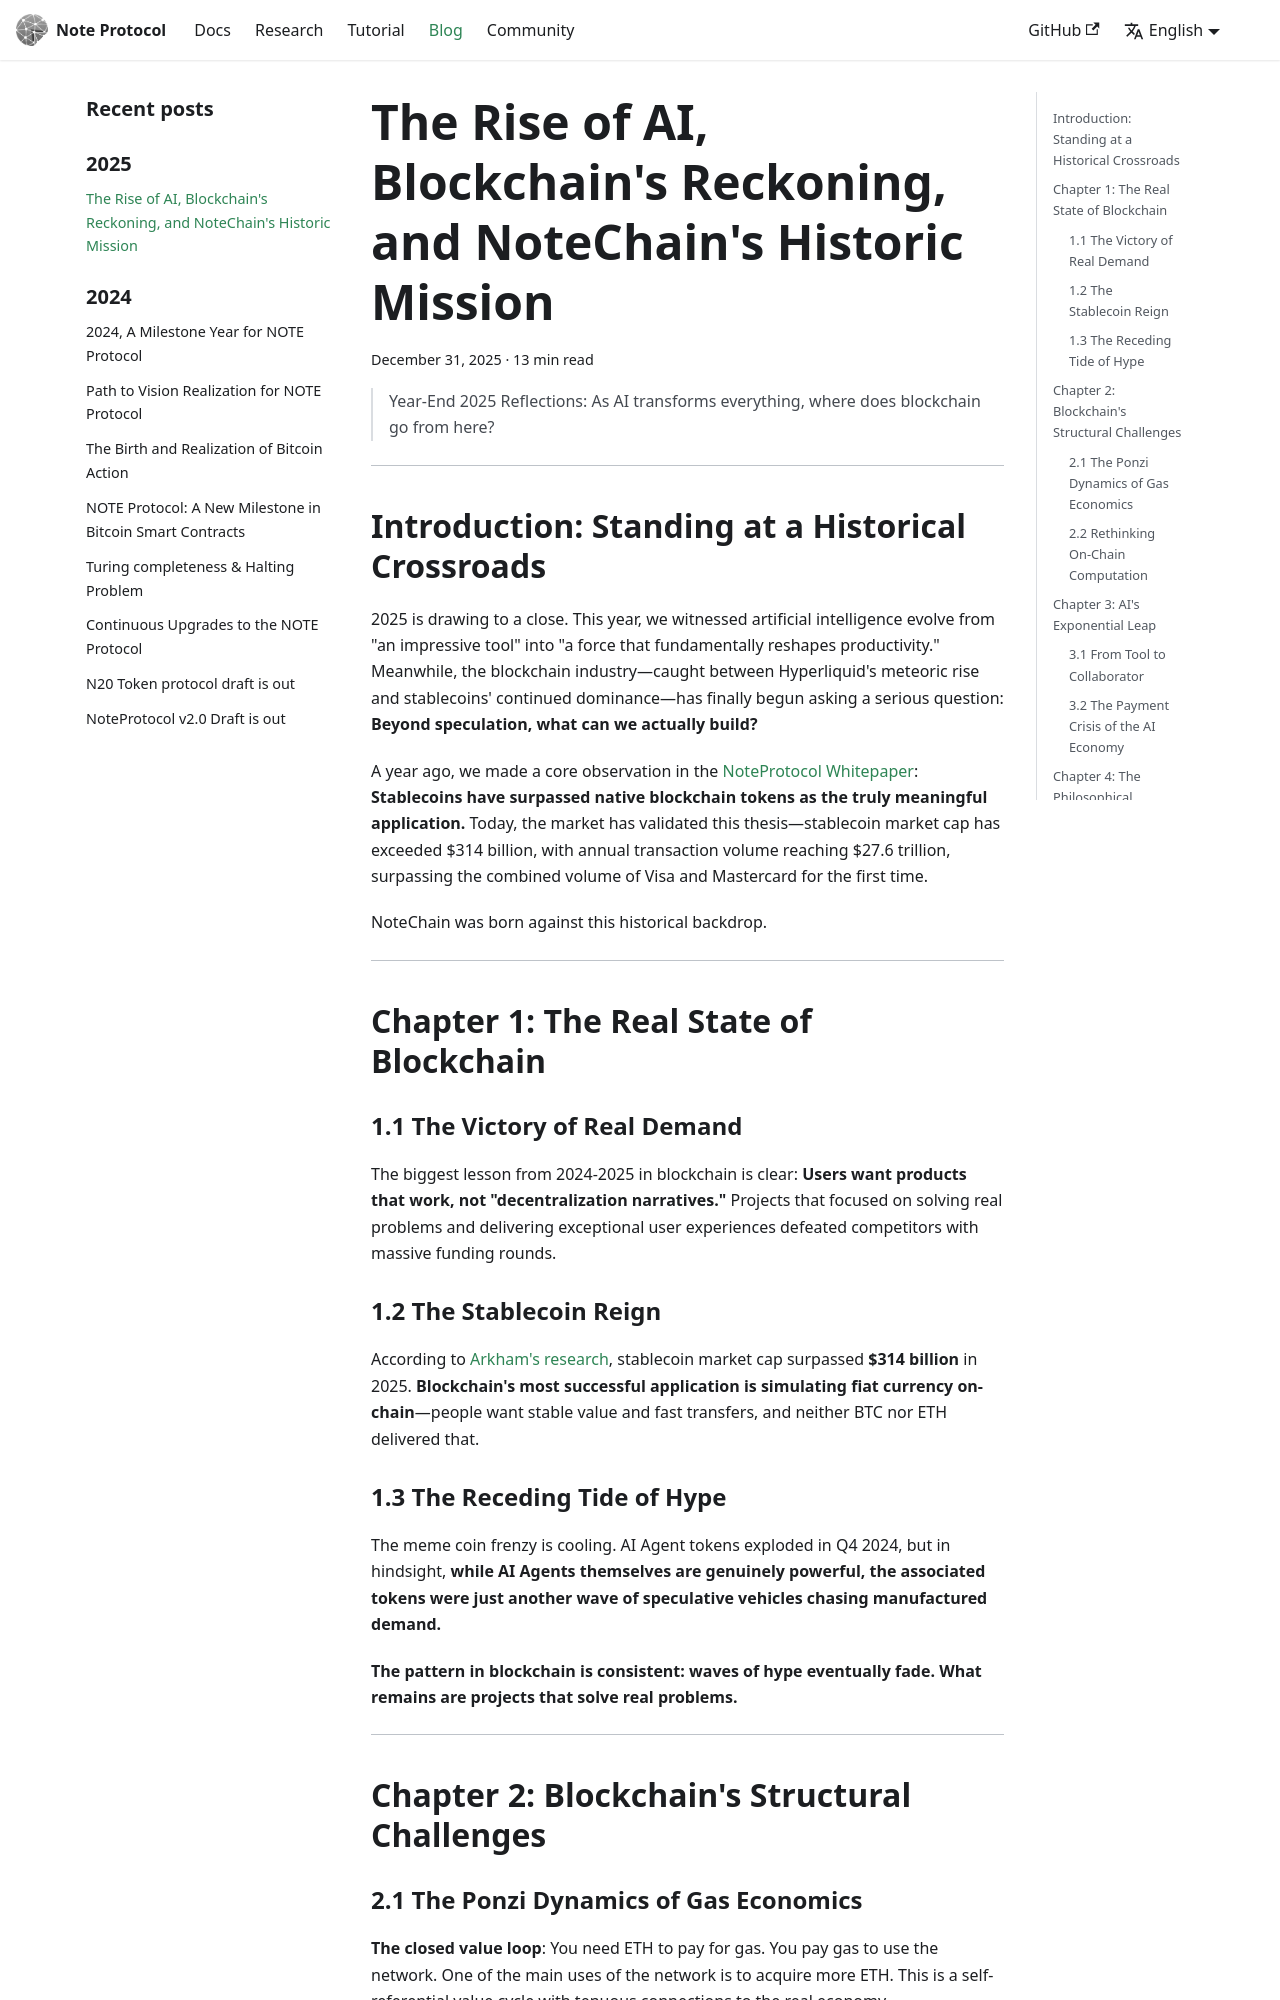

repository: NoteProtocol/protocol · page: blog/2025-year-end-notechain-vision/index.html · generator: docusaurus

---
slug: 2025-year-end-notechain-vision
title: "The Rise of AI, Blockchain's Reckoning, and NoteChain's Historic Mission"
tags: [NoteChain, AI, Blockchain, Stablecoins, Infrastructure]
---

> Year-End 2025 Reflections: As AI transforms everything, where does blockchain go from here?

---

## Introduction: Standing at a Historical Crossroads

2025 is drawing to a close. This year, we witnessed artificial intelligence evolve from "an impressive tool" into "a force that fundamentally reshapes productivity." Meanwhile, the blockchain industry—caught between Hyperliquid's meteoric rise and stablecoins' continued dominance—has finally begun asking a serious question: **Beyond speculation, what can we actually build?**

A year ago, we made a core observation in the [NoteProtocol Whitepaper](https://noteprotocol.org/docs/research/chain): **Stablecoins have surpassed native blockchain tokens as the truly meaningful application.** Today, the market has validated this thesis—stablecoin market cap has exceeded $314 billion, with annual transaction volume reaching $27.6 trillion, surpassing the combined volume of Visa and Mastercard for the first time.

NoteChain was born against this historical backdrop.
<!--truncate-->

---

## Chapter 1: The Real State of Blockchain

### 1.1 The Victory of Real Demand

The biggest lesson from 2024-2025 in blockchain is clear: **Users want products that work, not "decentralization narratives."** Projects that focused on solving real problems and delivering exceptional user experiences defeated competitors with massive funding rounds.

### 1.2 The Stablecoin Reign

According to [Arkham's research](https://info.arkm.com/research/how-stablecoins-reached-a-300-billion-market-cap-in-2025), stablecoin market cap surpassed **$314 billion** in 2025. **Blockchain's most successful application is simulating fiat currency on-chain**—people want stable value and fast transfers, and neither BTC nor ETH delivered that.

### 1.3 The Receding Tide of Hype

The meme coin frenzy is cooling. AI Agent tokens exploded in Q4 2024, but in hindsight, **while AI Agents themselves are genuinely powerful, the associated tokens were just another wave of speculative vehicles chasing manufactured demand.**

**The pattern in blockchain is consistent: waves of hype eventually fade. What remains are projects that solve real problems.**

---

## Chapter 2: Blockchain's Structural Challenges
